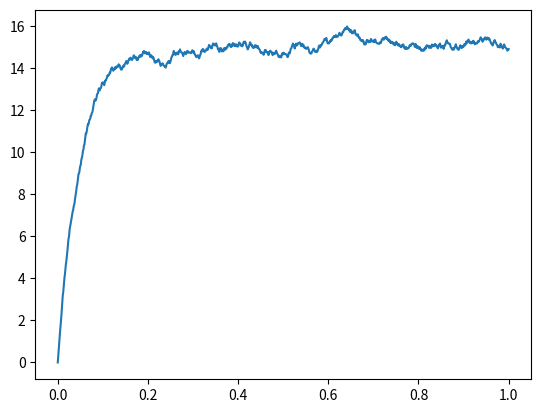

Reproduce this figure in Python.
import numpy as np
import matplotlib.pyplot as plt

sigma = 1.0
mu = 10.0
tau = 0.05

dt = 0.001
T = 1.0
n = int(T/dt)
t = np.linspace(0.0,T,n)

sigma_bis = sigma*np.sqrt(2.0/tau)
sqrdt = np.sqrt(dt)

x = np.zeros(n)

for i in range(n-1):
	x[i+1] = x[i] + dt*(-(x[i]-mu)/tau) + sigma_bis*sqrdt*np.random.rand()

plt.plot(t,x)
plt.show()
